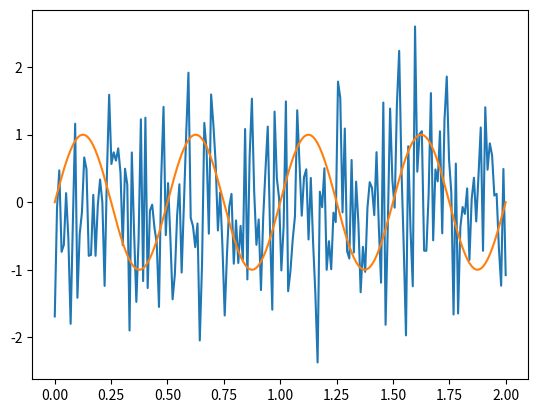

Source code (Python):
# -*- coding: utf-8 -*-
"""
Spyder Editor

L01: basic libraries and examples
"""

import numpy as np
import matplotlib.pyplot as plt

# time variable
t = np.linspace(0, 2, 200)
N = np.shape(t)[0] # size() MATLAB

# frequency
f = 2

# signal
y = np.sin(2 * np.pi * f * t)
u = np.random.randn(N)

# plot
plt.plot(t, u)
plt.plot(t, y)